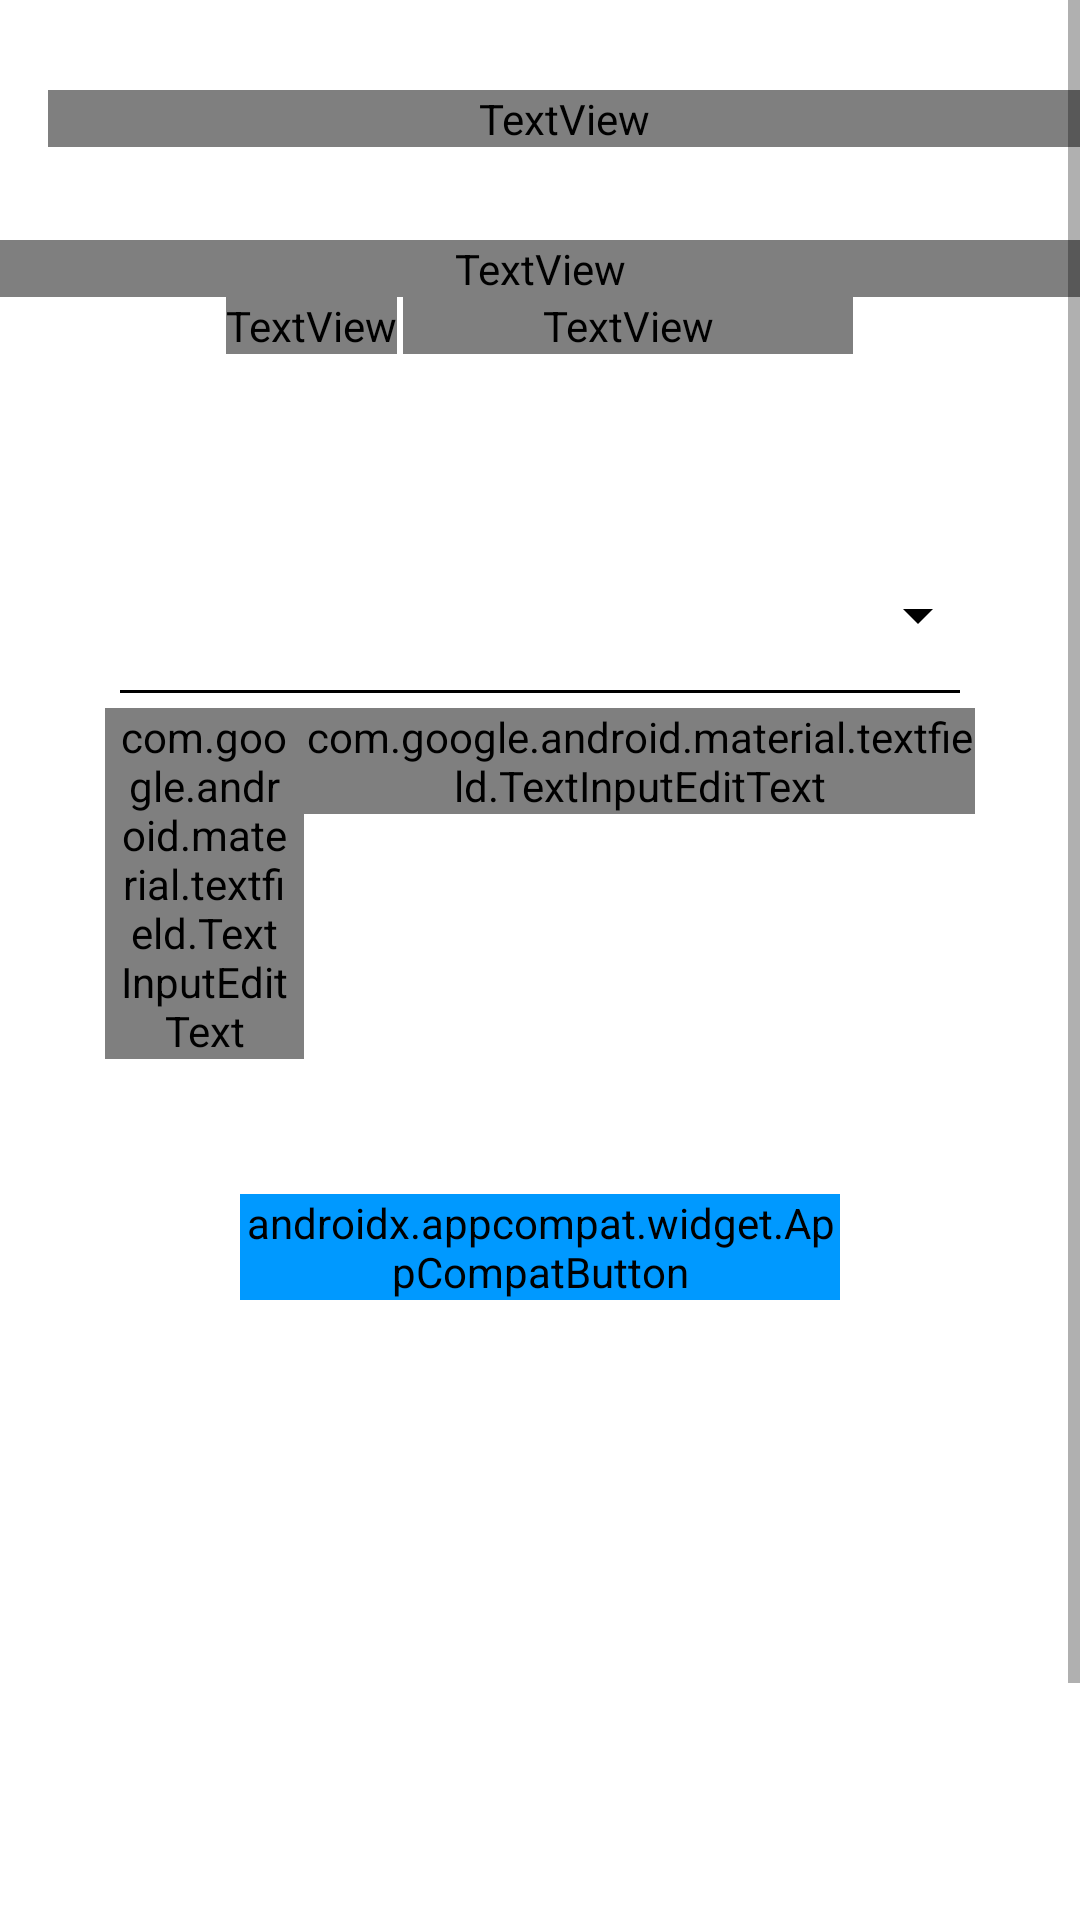

The Android layout XML behind this screen, and the referenced resources:
<!-- AndroidManifest.xml: application theme Theme.Myapp -->
<!-- res/layout/activity_login.xml -->
<?xml version="1.0" encoding="utf-8"?>
<ScrollView xmlns:android="http://schemas.android.com/apk/res/android"
    xmlns:app="http://schemas.android.com/apk/res-auto"
    xmlns:tools="http://schemas.android.com/tools"
    android:layout_width="match_parent"
    android:layout_height="wrap_content"
    android:background="#FFFFFF"
    android:orientation="vertical">

    <RelativeLayout
        android:layout_width="match_parent"
        android:layout_height="wrap_content">

        <androidx.coordinatorlayout.widget.CoordinatorLayout
            android:layout_width="match_parent"
            android:layout_height="wrap_content">

            <com.google.android.material.appbar.AppBarLayout
                android:layout_width="match_parent"
                android:layout_height="wrap_content"
                app:elevation="0dp">

                <androidx.appcompat.widget.Toolbar
                    android:id="@+id/toolbar"
                    android:layout_width="match_parent"
                    android:layout_height="?attr/actionBarSize"
                    android:background="#ffffff"
                    android:orientation="vertical"

                    app:popupTheme="@style/ThemeOverlay.AppCompat.Light">

                    <TextView
                        android:layout_width="match_parent"
                        android:layout_height="wrap_content"
                        android:layout_marginTop="30dp"
                        android:fontFamily="@font/alegreya"
                        android:gravity="center"
                        android:text="@string/enter_your_phone_number"
                        android:textColor="@color/Primary"
                        android:textSize="20dp" />
                </androidx.appcompat.widget.Toolbar>


            </com.google.android.material.appbar.AppBarLayout>

            <RelativeLayout
                android:layout_width="match_parent"
                android:layout_height="730dp"

                >


                <TextView
                    android:id="@+id/t1"
                    android:layout_width="match_parent"
                    android:layout_height="wrap_content"
                    android:layout_marginTop="80dp"
                    android:fontFamily="@font/alegreya"
                    android:gravity="center"
                    android:text="Waiting to automatically detect an SMS sent to "
                    android:textSize="15dp" />

                <LinearLayout
                    android:layout_width="match_parent"
                    android:layout_height="wrap_content"
                    android:layout_below="@+id/t1"
                    android:layout_marginLeft="30dp"
                    android:layout_marginRight="30dp"
                    android:gravity="center"
                    android:orientation="horizontal">

                    <TextView
                        android:layout_width="wrap_content"
                        android:layout_height="match_parent"
                        android:fontFamily="@font/alegreya"

                        android:text="phone number."
                        android:textSize="15dp" />

                    />

                    <TextView
                        android:id="@+id/text1"
                        android:layout_width="150dp"
                        android:layout_height="wrap_content"
                        android:layout_marginLeft="2dp"
                        android:fontFamily="@font/alegreya"
                        android:onClick="ok"
                        android:text="@string/what_s_my_number"

                        android:textColor="@color/Primary" />

                </LinearLayout>

                <LinearLayout
                    android:id="@+id/l1"
                    android:layout_width="match_parent"
                    android:layout_height="wrap_content"
                    android:layout_marginLeft="30dp"
                    android:layout_marginTop="130dp"
                    android:layout_marginRight="30dp"
                    android:orientation="vertical">

                    <Spinner
                        android:id="@+id/spinnerCountry"
                        android:layout_width="match_parent"
                        android:layout_height="50dp"
                        android:layout_gravity="center"

                        android:layout_marginTop="50dp"
                        android:backgroundTint="@color/black"

                        android:singleLine="true"
                        android:spinnerMode="dialog"
                        android:textAlignment="center" />

                    <View
                        android:layout_width="match_parent"
                        android:layout_height="1dp"
                        android:layout_gravity="center"
                        android:layout_marginStart="10dp"
                        android:layout_marginEnd="10dp"
                        android:background="#e2e2e2"

                        android:backgroundTint="@color/black"
                        android:paddingLeft="20dp"
                        android:paddingRight="20dp" />
                </LinearLayout>

                <LinearLayout
                    android:id="@+id/l2"
                    android:layout_width="match_parent"
                    android:layout_height="wrap_content"
                    android:layout_below="@+id/l1"
                    android:layout_margin="5dp"
                    android:baselineAligned="false"
                    android:orientation="horizontal"
                    android:weightSum="2">

                    <com.google.android.material.textfield.TextInputLayout
                        android:layout_width="match_parent"
                        android:layout_height="wrap_content"
                        android:layout_marginLeft="30dp"
                        android:layout_weight="1.45">

                        <com.google.android.material.textfield.TextInputEditText
                            android:id="@+id/editPhoneId"
                            android:layout_width="match_parent"
                            android:layout_height="wrap_content"
                            android:clickable="false"

                            android:fontFamily="@font/alegreya"
                            android:inputType="phone"
                            android:paddingStart="5dp"
                            android:paddingEnd="5dp"
                            android:theme="@style/EditTextTheme" />
                    </com.google.android.material.textfield.TextInputLayout>

                    <com.google.android.material.textfield.TextInputLayout
                        android:layout_width="match_parent"
                        android:layout_height="wrap_content"
                        android:layout_marginEnd="30dp"
                        android:layout_weight="0.55"
                        app:hintTextColor="@color/Primary">

                        <com.google.android.material.textfield.TextInputEditText
                            android:id="@+id/editPhone1"
                            android:layout_width="match_parent"
                            android:layout_height="wrap_content"
                            android:fontFamily="@font/alegreya"
                            android:hint="Enter Phone Number"
                            android:inputType="phone"
                            android:maxLength="10"
                            android:textColorHint="@color/Primary"
                            android:textCursorDrawable="@null"
                            android:theme="@style/EditTextTheme"
                            android:windowSoftInputMode="adjustPan"
                            app:hintTextColor="@color/Primary" />
                    </com.google.android.material.textfield.TextInputLayout>
                </LinearLayout>

                <androidx.appcompat.widget.AppCompatButton
                    android:id="@+id/b1"
                    android:layout_width="match_parent"
                    android:layout_height="wrap_content"
                    android:layout_below="@+id/l2"
                    android:layout_marginLeft="80dp"
                    android:layout_marginTop="40dp"
                    android:layout_marginRight="80dp"
                    android:background="@drawable/roundedbutton"
                    android:backgroundTint="@color/Primary"
                    android:fontFamily="@font/alegreya"

                    android:gravity="center"
                    android:text="Continue"
                    android:textColor="#ffffff"
                    android:textSize="20dp" />


            </RelativeLayout>
        </androidx.coordinatorlayout.widget.CoordinatorLayout>
    </RelativeLayout>


</ScrollView>
<!-- resources referenced by this layout -->
<resources>
  <color name="Primary">#0099ff</color>
  <color name="black">#FF000000</color>
  <string name="enter_your_phone_number"><b>Enter Your Phone number</b></string>
  <string name="what_s_my_number">What\'s my number?.</string>
  <style name="EditTextTheme" parent="Theme.AppCompat.Light.DarkActionBar">
          <item name="colorControlNormal">@color/black</item>
          <item name="colorControlActivated">@color/Primary</item>
          <item name="colorControlHighlight">@color/Primary</item>
      </style>
  <style name="Theme.Myapp" parent="@style/Theme.AppCompat.Light.NoActionBar">
          
          <item name="colorPrimary">@color/purple_500</item>
          <item name="colorPrimaryVariant">@color/purple_700</item>
          <item name="colorOnPrimary">@color/white</item>
          
          <item name="colorSecondary">@color/teal_200</item>
          <item name="colorSecondaryVariant">@color/teal_700</item>
          <item name="colorOnSecondary">@color/black</item>
          <item name="actionMenuTextColor">@color/white</item>
          
          <item name="android:statusBarColor" tools:targetApi="l">?attr/colorPrimaryVariant</item>
  
          
      </style>
  <color name="purple_500">#FF3700B3</color>
  <color name="purple_700">#FF3700B3</color>
  <color name="white">#FFFFFFFF</color>
  <color name="teal_200">#FF03DAC5</color>
  <color name="teal_700">#FF018786</color>
</resources>
